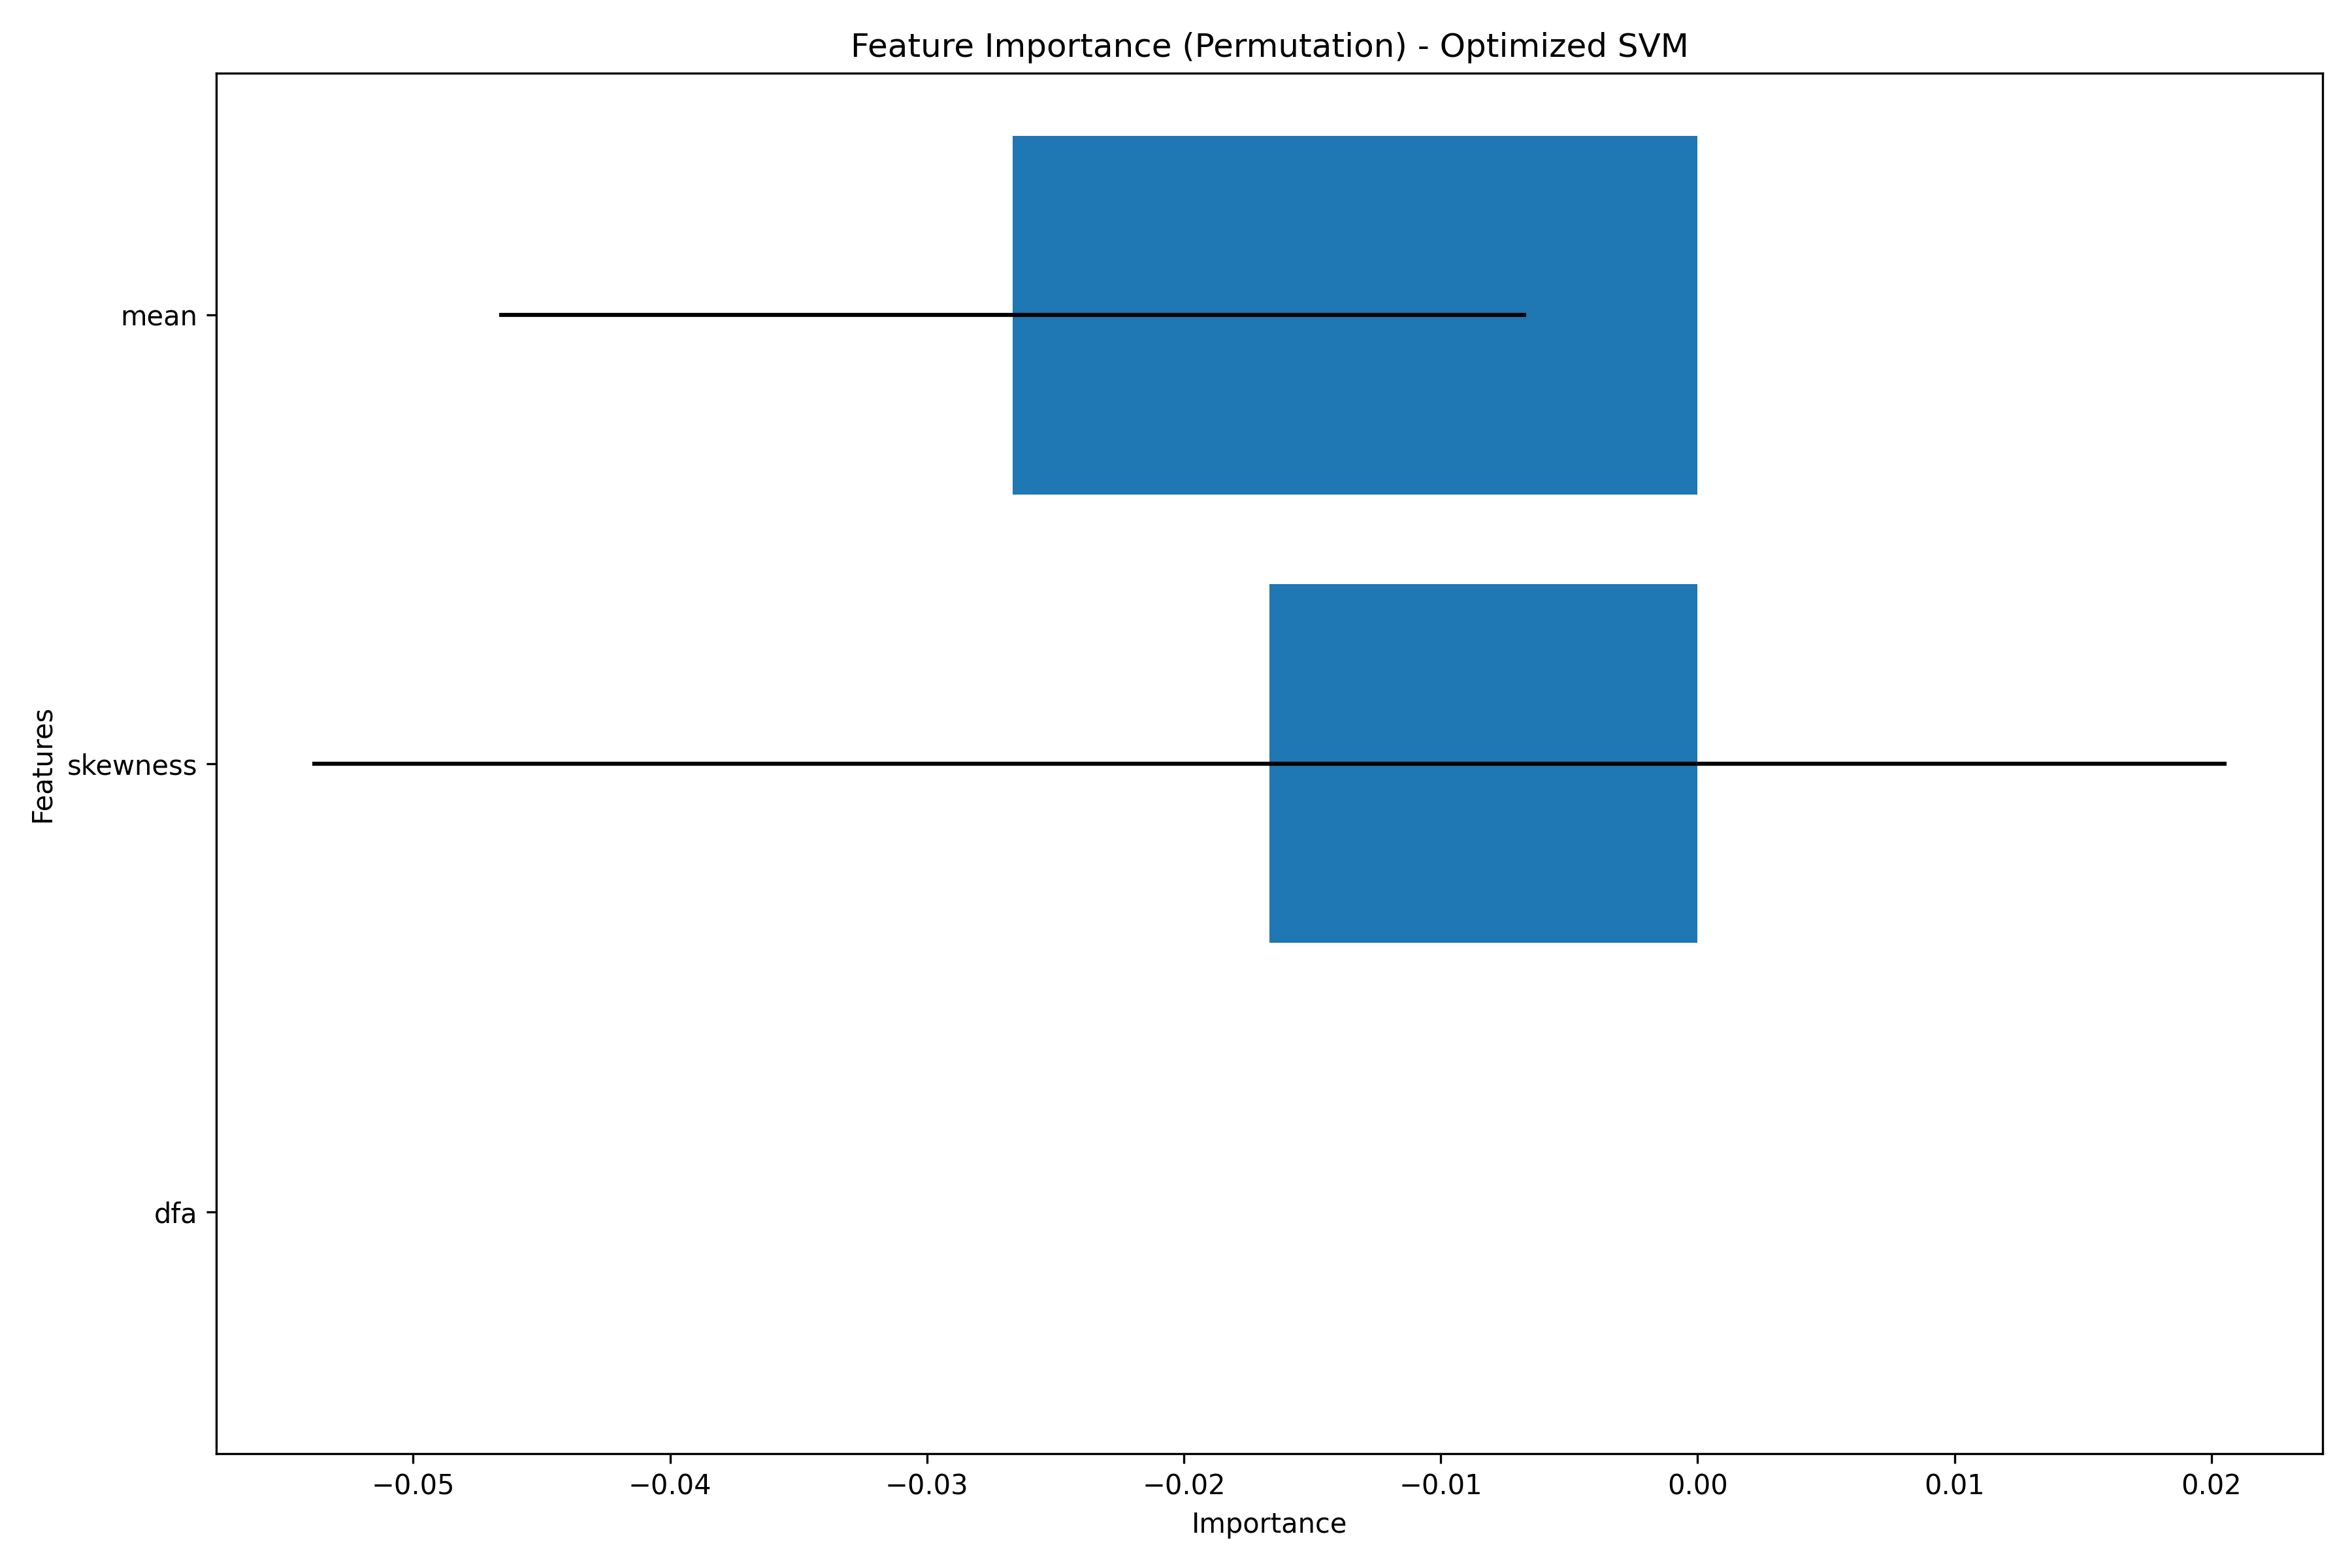

Data behind this chart, as committed beside it:
feature, importance, std
dfa, 0.0, 0.0
skewness, -0.01667, 0.03727
mean, -0.02667, 0.02
